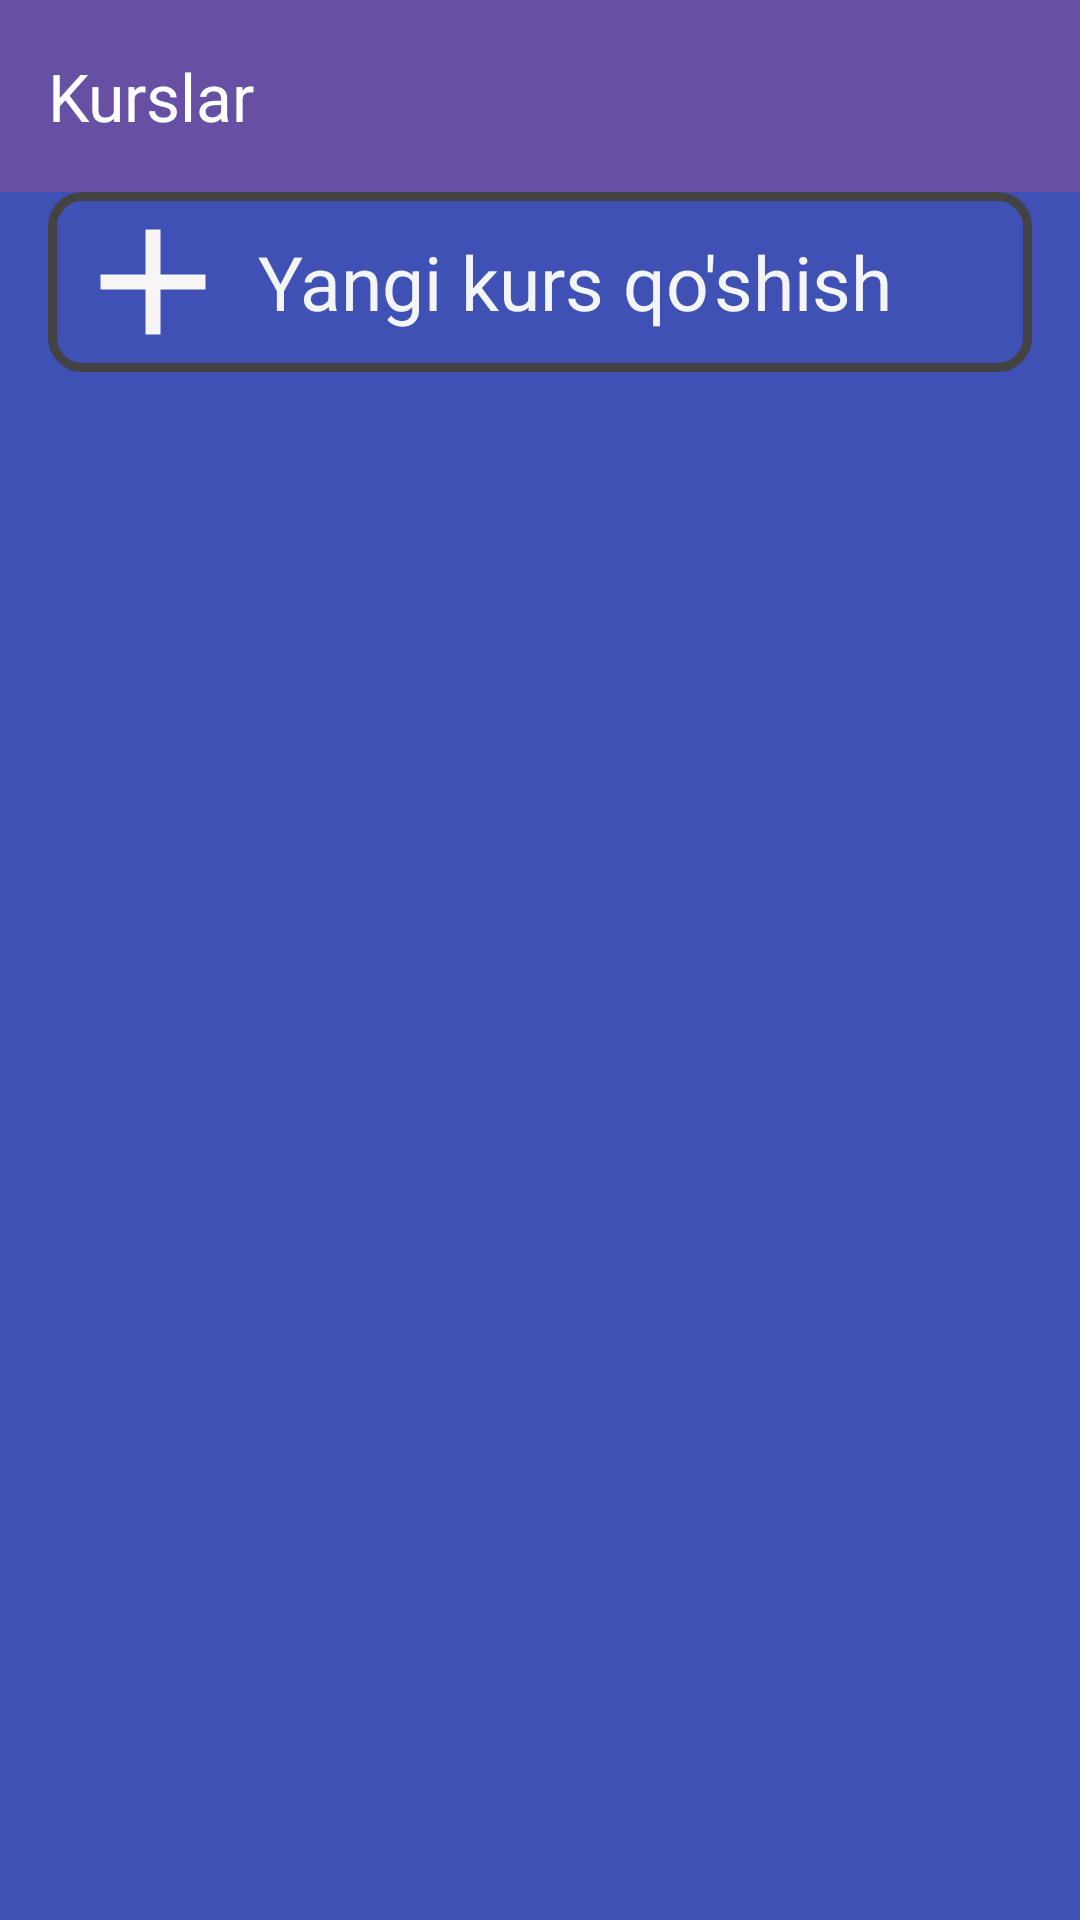

The Android layout XML behind this screen, and the referenced resources:
<!-- AndroidManifest.xml: application theme Theme.OquvMarkaz -->
<!-- res/layout/activity_main.xml -->
<?xml version="1.0" encoding="utf-8"?>
<LinearLayout
    xmlns:android="http://schemas.android.com/apk/res/android"
    xmlns:app="http://schemas.android.com/apk/res-auto"
    xmlns:tools="http://schemas.android.com/tools"
    android:layout_width="match_parent"
    android:layout_height="match_parent"
    android:orientation="vertical"
    android:background="#3F51B5"
    tools:context=".MainActivity">


  <androidx.appcompat.widget.Toolbar
      android:layout_width="match_parent"
      android:layout_height="wrap_content"
      android:background="?colorPrimary"
      app:title="@string/courses"
      app:titleTextColor="?colorOnPrimary"/>


  <LinearLayout
      android:id="@+id/add_contact"
      android:layout_marginHorizontal="16dp"
      android:clickable="true"
      android:focusable="true"
      android:background="@drawable/shape"
      android:layout_width="match_parent"
      android:layout_height="60dp"
      android:gravity="start|center">

    <ImageView
        android:layout_width="wrap_content"
        android:layout_height="wrap_content"
        android:src="@drawable/baseline_add_24"
        />
    <TextView
        android:id="@+id/text2"
        android:layout_width="wrap_content"
        android:layout_height="wrap_content"
        android:textColor="#F4F5F7"
        android:text="Yangi kurs qo'shish"
        android:textSize="25sp"/>

  </LinearLayout>
    <androidx.recyclerview.widget.RecyclerView
        android:id="@+id/recycler"
        android:layout_width="match_parent"
        android:layout_height="match_parent"
        tools:listitem="@layout/item_course" />
</LinearLayout>
<!-- res/layout/item_course.xml (included above) -->
<?xml version="1.0" encoding="utf-8"?>
<LinearLayout
    xmlns:android="http://schemas.android.com/apk/res/android"
    xmlns:app="http://schemas.android.com/apk/res-auto"
    xmlns:tools="http://schemas.android.com/tools"
    android:id="@+id/layout"
    android:layout_width="match_parent"
    android:layout_height="wrap_content"
    android:background="?android:selectableItemBackground"
    android:clickable="true"

    android:orientation="vertical">
    <LinearLayout
        android:layout_width="match_parent"
        android:layout_height="wrap_content"
        android:orientation="vertical"
        >
        <androidx.cardview.widget.CardView
            android:layout_width="match_parent"
            android:layout_height="wrap_content"
            app:cardElevation="50dp"
            android:layout_margin="10dp"
            android:background="@drawable/shape"
            android:backgroundTint="#B5BCE1"
            app:cardCornerRadius="12dp"
            >
            <LinearLayout
                android:layout_width="match_parent"
                android:layout_height="wrap_content"
                android:gravity="center_vertical"
                android:background="@drawable/shape"
                android:padding="16dp">


                <androidx.cardview.widget.CardView
                    android:layout_width="wrap_content"
                    android:layout_height="wrap_content"
                    app:cardCornerRadius="500dp"
                    >
                    <ImageView
                        android:id="@+id/course_image"
                        android:layout_width="64dp"
                        android:layout_height="64dp"
                        />
                    <TextView
                        android:id="@+id/text2"
                        android:layout_width="wrap_content"
                        android:layout_height="wrap_content"
                        android:textSize="36sp"
                        android:gravity="center"
                        android:layout_gravity="center"
                        android:text="5"
                        />
                </androidx.cardview.widget.CardView>

                <TextView
                    android:id="@+id/course_name"
                    android:inputType="text"
                    android:layout_width="wrap_content"
                    android:layout_height="wrap_content"
                    android:layout_marginStart="16dp"
                    android:textColor="@color/black"
                    android:textSize="24sp"
                    tools:text="Android"/>

                <Space
                    android:layout_width="0dp"
                    android:layout_height="wrap_content"
                    android:layout_weight="1"/>

                <androidx.appcompat.widget.AppCompatButton
                    android:id="@+id/poapmenu"
                    android:layout_width="60dp"
                    android:layout_height="wrap_content"
                    android:background="@drawable/baseline_keyboard_arrow_down_24"
                    />
            </LinearLayout>
        </androidx.cardview.widget.CardView>

    </LinearLayout>

    <net.cachapa.expandablelayout.ExpandableLayout
        android:layout_width="match_parent"
        android:layout_height="wrap_content"
        app:el_parallax="0.5"
        android:id="@+id/expadle"
        tools:ignore="MissingClass">
        <LinearLayout
            android:layout_width="match_parent"
            android:layout_height="80dp"
            android:gravity="center"
            android:background="#66A09898"
            android:orientation="horizontal">
            <androidx.appcompat.widget.AppCompatButton
                android:id="@+id/delete"
                android:layout_width="50dp"
                android:layout_height="60dp"
                android:background="@drawable/baseline_delete_24"
                android:padding="4dp"
                />
            <Space
                android:layout_width="100dp"
                android:layout_height="match_parent"
                />
            <androidx.appcompat.widget.AppCompatButton
                android:id="@+id/edit"
                android:layout_width="45dp"
                android:layout_height="60dp"
                android:background="@drawable/baseline_edit_24"
                android:padding="4dp"
                />
        </LinearLayout>

    </net.cachapa.expandablelayout.ExpandableLayout>

</LinearLayout>
<!-- resources referenced by this layout -->
<resources>
  <!-- drawable baseline_add_24 (drawable) -->
  <vector android:height="70dp" android:tint="#F7F5F5"
      android:viewportHeight="24"
      android:viewportWidth="24"
  
     android:width="70dp"
      xmlns:android="http://schemas.android.com/apk/res/android">
  
     <path android:fillColor="@android:color/white"
         android:pathData="M19,13h-6v6h-2v-6H5v-2h6V5h2v6h6v2z"/>
  </vector>
  <!-- drawable baseline_delete_24 (drawable) -->
  <vector android:height="36dp" android:tint="#DE5454"
      android:viewportHeight="24" android:viewportWidth="24"
      android:width="36dp" xmlns:android="http://schemas.android.com/apk/res/android">
      <path android:fillColor="@android:color/white" android:pathData="M6,19c0,1.1 0.9,2 2,2h8c1.1,0 2,-0.9 2,-2V7H6v12zM19,4h-3.5l-1,-1h-5l-1,1H5v2h14V4z"/>
  </vector>
  <!-- drawable shape (drawable) -->
  <?xml version="1.0" encoding="utf-8"?>
  <shape xmlns:android="http://schemas.android.com/apk/res/android"
      android:shape="rectangle">
      <stroke android:color="#444242" android:width="3dp"/>
      <corners android:radius="10dp" />
  
  </shape>
  <string name="courses">Kurslar</string>
  <style name="Theme.OquvMarkaz" parent="Base.Theme.OquvMarkaz" />
  <style name="Base.Theme.OquvMarkaz" parent="Theme.Material3.DayNight.NoActionBar">
          
          
      </style>
  <!-- not gathered from this repository: default colours our renderer supplied (Android Studio template values) -->
  <color name="black">#FF000000</color>
</resources>
